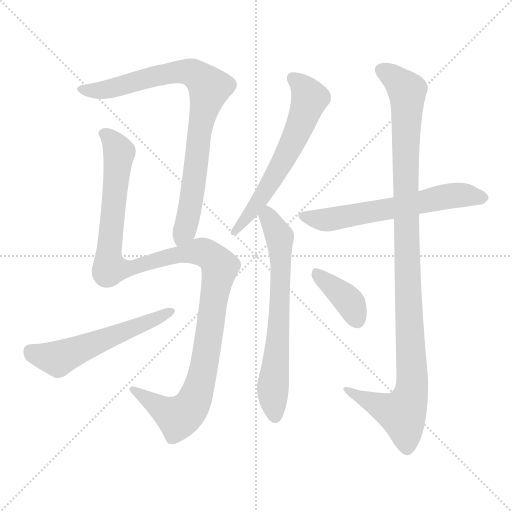
t = 0.00 s
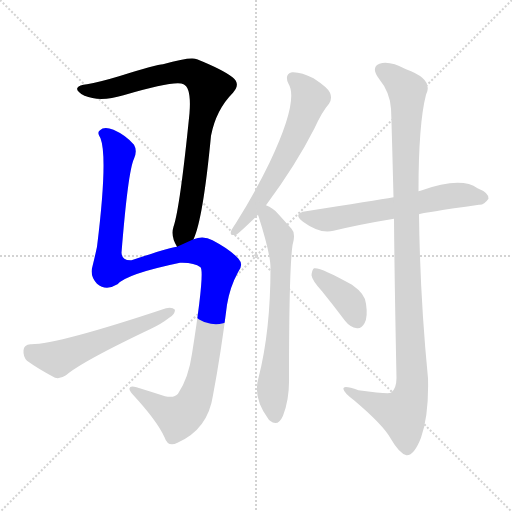
t = 1.51 s
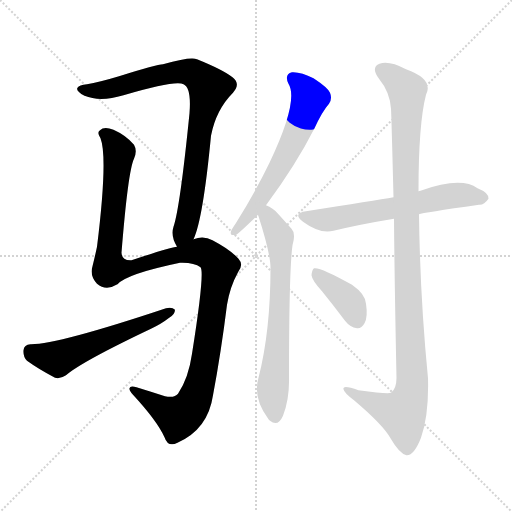
t = 3.02 s
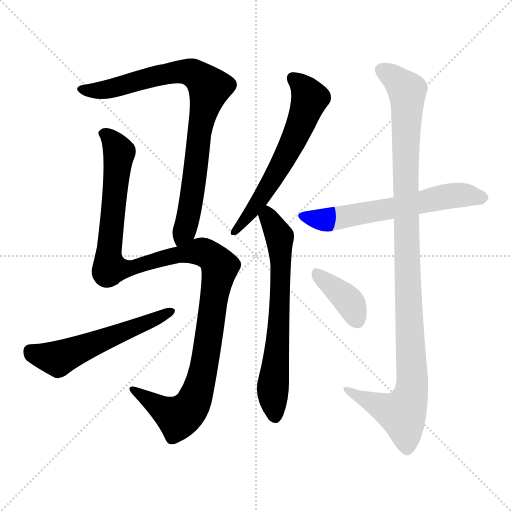
t = 4.52 s
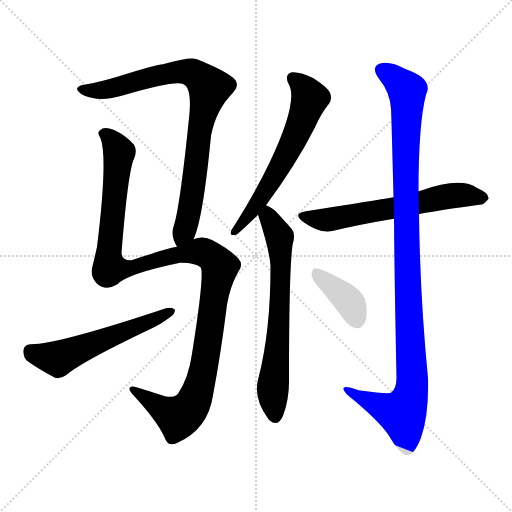
t = 6.03 s
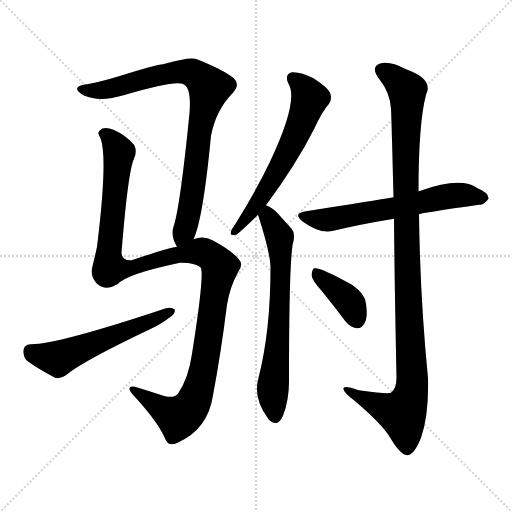
t = 7.54 s

The animated SVG that drew these frames (rendered in a browser with its animation timeline set to each time). Animation: 8 CSS @keyframes rules; one cycle of 7.54 s.

<svg version="1.1" viewBox="0 0 1024 1024" xmlns="http://www.w3.org/2000/svg">
  <g stroke="lightgray" stroke-dasharray="1,1" stroke-width="1" transform="scale(4, 4)">
    <line x1="0" y1="0" x2="256" y2="256"></line>
    <line x1="256" y1="0" x2="0" y2="256"></line>
    <line x1="128" y1="0" x2="128" y2="256"></line>
    <line x1="0" y1="128" x2="256" y2="128"></line>
  </g>
<g transform="scale(1, -1) translate(0, -900)">
   <style type="text/css">
    @keyframes keyframes0 {
      from {
       stroke: blue;
       stroke-dashoffset: 845;
       stroke-width: 128;
       }
       73% {
       animation-timing-function: step-end;
       stroke: blue;
       stroke-dashoffset: 0;
       stroke-width: 128;
       }
       to {
       stroke: black;
       stroke-width: 1024;
       }
       }
       #make-me-a-hanzi-animation-0 {
         animation: keyframes0 0.937663s both;
         animation-delay: 0.000000s;
         animation-timing-function: linear;
       }
    @keyframes keyframes1 {
      from {
       stroke: blue;
       stroke-dashoffset: 1199;
       stroke-width: 128;
       }
       80% {
       animation-timing-function: step-end;
       stroke: blue;
       stroke-dashoffset: 0;
       stroke-width: 128;
       }
       to {
       stroke: black;
       stroke-width: 1024;
       }
       }
       #make-me-a-hanzi-animation-1 {
         animation: keyframes1 1.225749s both;
         animation-delay: 0.937663s;
         animation-timing-function: linear;
       }
    @keyframes keyframes2 {
      from {
       stroke: blue;
       stroke-dashoffset: 561;
       stroke-width: 128;
       }
       65% {
       animation-timing-function: step-end;
       stroke: blue;
       stroke-dashoffset: 0;
       stroke-width: 128;
       }
       to {
       stroke: black;
       stroke-width: 1024;
       }
       }
       #make-me-a-hanzi-animation-2 {
         animation: keyframes2 0.706543s both;
         animation-delay: 2.163411s;
         animation-timing-function: linear;
       }
    @keyframes keyframes3 {
      from {
       stroke: blue;
       stroke-dashoffset: 616;
       stroke-width: 128;
       }
       67% {
       animation-timing-function: step-end;
       stroke: blue;
       stroke-dashoffset: 0;
       stroke-width: 128;
       }
       to {
       stroke: black;
       stroke-width: 1024;
       }
       }
       #make-me-a-hanzi-animation-3 {
         animation: keyframes3 0.751302s both;
         animation-delay: 2.869954s;
         animation-timing-function: linear;
       }
    @keyframes keyframes4 {
      from {
       stroke: blue;
       stroke-dashoffset: 673;
       stroke-width: 128;
       }
       69% {
       animation-timing-function: step-end;
       stroke: blue;
       stroke-dashoffset: 0;
       stroke-width: 128;
       }
       to {
       stroke: black;
       stroke-width: 1024;
       }
       }
       #make-me-a-hanzi-animation-4 {
         animation: keyframes4 0.797689s both;
         animation-delay: 3.621257s;
         animation-timing-function: linear;
       }
    @keyframes keyframes5 {
      from {
       stroke: blue;
       stroke-dashoffset: 621;
       stroke-width: 128;
       }
       67% {
       animation-timing-function: step-end;
       stroke: blue;
       stroke-dashoffset: 0;
       stroke-width: 128;
       }
       to {
       stroke: black;
       stroke-width: 1024;
       }
       }
       #make-me-a-hanzi-animation-5 {
         animation: keyframes5 0.755371s both;
         animation-delay: 4.418945s;
         animation-timing-function: linear;
       }
    @keyframes keyframes6 {
      from {
       stroke: blue;
       stroke-dashoffset: 1093;
       stroke-width: 128;
       }
       78% {
       animation-timing-function: step-end;
       stroke: blue;
       stroke-dashoffset: 0;
       stroke-width: 128;
       }
       to {
       stroke: black;
       stroke-width: 1024;
       }
       }
       #make-me-a-hanzi-animation-6 {
         animation: keyframes6 1.139486s both;
         animation-delay: 5.174316s;
         animation-timing-function: linear;
       }
    @keyframes keyframes7 {
      from {
       stroke: blue;
       stroke-dashoffset: 386;
       stroke-width: 128;
       }
       56% {
       animation-timing-function: step-end;
       stroke: blue;
       stroke-dashoffset: 0;
       stroke-width: 128;
       }
       to {
       stroke: black;
       stroke-width: 1024;
       }
       }
       #make-me-a-hanzi-animation-7 {
         animation: keyframes7 0.564128s both;
         animation-delay: 6.313802s;
         animation-timing-function: linear;
       }
</style>
<path d="M 387.0 421.5 Q 406.0 461.5 422.0 628.5 Q 432.0 680.5 466.0 714.5 Q 482.0 732.5 465.0 745.5 Q 446.0 760.5 394.0 781.5 Q 382.0 787.5 326.0 771.5 Q 314.0 771.5 238.0 747.5 Q 198.0 735.5 174.0 731.5 Q 158.0 730.5 155.0 724.5 Q 151.0 718.5 169.0 708.5 Q 200.0 695.5 247.0 709.5 Q 352.0 740.5 367.0 731.5 Q 383.0 724.5 379.0 673.5 Q 360.0 484.5 347.0 446.5 Q 341.0 427.5 354.0 406.5 C 366.0 378.5 377.0 393.5 387.0 421.5 Z" fill="lightgray"></path> 
<path d="M 354.0 406.5 Q 341.0 405.5 263.0 379.5 Q 244.0 378.5 243.0 394.5 Q 256.0 557.5 268.0 582.5 Q 275.0 598.5 268.0 610.5 Q 252.0 629.5 227.0 640.5 Q 208.0 647.5 200.0 639.5 Q 193.0 635.5 201.0 623.5 Q 216.0 584.5 194.0 406.5 Q 190.0 387.5 185.0 367.5 Q 179.0 348.5 194.0 332.5 Q 212.0 317.5 235.0 331.5 Q 254.0 352.5 360.0 374.5 Q 388.0 375.5 401.0 365.5 Q 410.0 356.5 384.0 192.5 Q 377.0 143.5 356.0 112.5 Q 349.0 103.5 330.0 107.5 Q 299.0 117.5 273.0 125.5 Q 260.0 129.5 259.0 123.5 Q 258.0 119.5 266.0 110.5 Q 314.0 58.5 329.0 25.5 Q 336.0 4.5 355.0 14.5 Q 416.0 41.5 426.0 109.5 Q 442.0 194.5 454.0 290.5 Q 460.0 326.5 476.0 355.5 Q 488.0 370.5 477.0 382.5 Q 461.0 400.5 425.0 419.5 Q 407.0 429.5 387.0 421.5 L 354.0 406.5 Z" fill="lightgray"></path> 
<path d="M 61.0 211.5 Q 48.0 210.5 47.0 199.5 Q 46.0 186.5 54.0 178.5 Q 76.0 162.5 110.0 144.5 Q 120.0 141.5 132.0 149.5 Q 163.0 176.5 302.0 242.5 Q 323.0 252.5 337.0 263.5 Q 350.0 270.5 350.0 280.5 Q 344.0 286.5 332.0 283.5 Q 113.0 210.5 61.0 211.5 Z" fill="lightgray"></path> 
<path d="M 532.0 489.5 Q 592.0 570.5 629.0 643.5 Q 644.0 676.5 658.0 692.5 Q 665.0 702.5 660.0 714.5 Q 656.0 724.5 627.0 743.5 Q 602.0 756.5 584.0 755.5 Q 568.0 751.5 577.0 732.5 Q 598.0 698.5 539.0 574.5 Q 511.0 516.5 471.0 452.5 Q 464.0 442.5 462.0 437.5 Q 459.0 427.5 472.0 430.5 Q 476.0 431.5 516.0 470.5 L 532.0 489.5 Z" fill="lightgray"></path> 
<path d="M 516.0 470.5 Q 516.0 469.5 517.0 467.5 Q 541.0 392.5 541.0 364.5 Q 541.0 237.5 517.0 144.5 Q 505.0 104.5 537.0 61.5 Q 538.0 60.5 540.0 58.5 Q 556.0 45.5 566.0 68.5 Q 579.0 102.5 578.0 143.5 Q 578.0 360.5 585.0 409.5 Q 592.0 433.5 583.0 442.5 Q 567.0 460.5 556.0 472.5 Q 546.0 484.5 532.0 489.5 C 506.0 503.5 507.0 499.5 516.0 470.5 Z" fill="lightgray"></path> 
<path d="M 838.0 471.5 Q 845.0 474.5 958.0 490.5 Q 968.0 489.5 977.0 502.5 Q 978.0 514.5 955.0 523.5 Q 922.0 547.5 841.0 518.5 Q 838.0 518.5 837.0 517.5 L 787.0 505.5 Q 751.0 499.5 612.0 477.5 Q 584.0 473.5 606.0 456.5 Q 640.0 431.5 667.0 438.5 Q 721.0 451.5 788.0 462.5 L 838.0 471.5 Z" fill="lightgray"></path> 
<path d="M 788.0 462.5 Q 789.0 339.5 793.0 144.5 Q 793.0 122.5 782.0 114.5 Q 776.0 111.5 717.0 119.5 Q 684.0 131.5 687.0 121.5 Q 688.0 114.5 708.0 99.5 Q 766.0 50.5 781.0 23.5 Q 799.0 -7.5 813.0 -10.5 Q 828.0 -11.5 842.0 24.5 Q 858.0 70.5 856.0 143.5 Q 840.0 306.5 838.0 471.5 L 837.0 517.5 Q 837.0 652.5 852.0 710.5 Q 868.0 741.5 812.0 761.5 Q 778.0 779.5 759.0 772.5 Q 741.0 765.5 758.0 742.5 Q 780.0 715.5 782.0 682.5 Q 783.0 664.5 787.0 505.5 L 788.0 462.5 Z" fill="lightgray"></path> 
<path d="M 644.0 317.5 Q 666.0 290.5 690.0 258.5 Q 700.0 245.5 714.0 243.5 Q 723.0 242.5 729.0 253.5 Q 736.0 265.5 732.0 292.5 Q 731.0 311.5 704.0 330.5 Q 640.0 366.5 628.0 363.5 Q 624.0 360.5 623.0 349.5 Q 624.0 339.5 644.0 317.5 Z" fill="lightgray"></path> 
      <clipPath id="make-me-a-hanzi-clip-0">
      <path d="M 387.0 421.5 Q 406.0 461.5 422.0 628.5 Q 432.0 680.5 466.0 714.5 Q 482.0 732.5 465.0 745.5 Q 446.0 760.5 394.0 781.5 Q 382.0 787.5 326.0 771.5 Q 314.0 771.5 238.0 747.5 Q 198.0 735.5 174.0 731.5 Q 158.0 730.5 155.0 724.5 Q 151.0 718.5 169.0 708.5 Q 200.0 695.5 247.0 709.5 Q 352.0 740.5 367.0 731.5 Q 383.0 724.5 379.0 673.5 Q 360.0 484.5 347.0 446.5 Q 341.0 427.5 354.0 406.5 C 366.0 378.5 377.0 393.5 387.0 421.5 Z" fill="lightgray"></path>
      </clipPath>
      <path clip-path="url(#make-me-a-hanzi-clip-0)" d="M 162.0 722.5 L 206.0 720.5 L 360.0 757.5 L 392.0 750.5 L 419.0 724.5 L 398.0 635.5 L 379.0 477.5 L 372.0 446.5 L 356.0 416.5 " fill="none" id="make-me-a-hanzi-animation-0" stroke-dasharray="717 1434" stroke-linecap="round"></path>

      <clipPath id="make-me-a-hanzi-clip-1">
      <path d="M 354.0 406.5 Q 341.0 405.5 263.0 379.5 Q 244.0 378.5 243.0 394.5 Q 256.0 557.5 268.0 582.5 Q 275.0 598.5 268.0 610.5 Q 252.0 629.5 227.0 640.5 Q 208.0 647.5 200.0 639.5 Q 193.0 635.5 201.0 623.5 Q 216.0 584.5 194.0 406.5 Q 190.0 387.5 185.0 367.5 Q 179.0 348.5 194.0 332.5 Q 212.0 317.5 235.0 331.5 Q 254.0 352.5 360.0 374.5 Q 388.0 375.5 401.0 365.5 Q 410.0 356.5 384.0 192.5 Q 377.0 143.5 356.0 112.5 Q 349.0 103.5 330.0 107.5 Q 299.0 117.5 273.0 125.5 Q 260.0 129.5 259.0 123.5 Q 258.0 119.5 266.0 110.5 Q 314.0 58.5 329.0 25.5 Q 336.0 4.5 355.0 14.5 Q 416.0 41.5 426.0 109.5 Q 442.0 194.5 454.0 290.5 Q 460.0 326.5 476.0 355.5 Q 488.0 370.5 477.0 382.5 Q 461.0 400.5 425.0 419.5 Q 407.0 429.5 387.0 421.5 L 354.0 406.5 Z" fill="lightgray"></path>
      </clipPath>
      <path clip-path="url(#make-me-a-hanzi-clip-1)" d="M 207.0 631.5 L 225.0 617.5 L 238.0 591.5 L 217.0 394.5 L 219.0 363.5 L 257.0 363.5 L 336.0 386.5 L 400.0 397.5 L 419.0 389.5 L 440.0 365.5 L 405.0 150.5 L 382.0 86.5 L 356.0 64.5 L 267.0 119.5 " fill="none" id="make-me-a-hanzi-animation-1" stroke-dasharray="1071 2142" stroke-linecap="round"></path>

      <clipPath id="make-me-a-hanzi-clip-2">
      <path d="M 61.0 211.5 Q 48.0 210.5 47.0 199.5 Q 46.0 186.5 54.0 178.5 Q 76.0 162.5 110.0 144.5 Q 120.0 141.5 132.0 149.5 Q 163.0 176.5 302.0 242.5 Q 323.0 252.5 337.0 263.5 Q 350.0 270.5 350.0 280.5 Q 344.0 286.5 332.0 283.5 Q 113.0 210.5 61.0 211.5 Z" fill="lightgray"></path>
      </clipPath>
      <path clip-path="url(#make-me-a-hanzi-clip-2)" d="M 60.0 198.5 L 115.0 182.5 L 344.0 277.5 " fill="none" id="make-me-a-hanzi-animation-2" stroke-dasharray="433 866" stroke-linecap="round"></path>

      <clipPath id="make-me-a-hanzi-clip-3">
      <path d="M 532.0 489.5 Q 592.0 570.5 629.0 643.5 Q 644.0 676.5 658.0 692.5 Q 665.0 702.5 660.0 714.5 Q 656.0 724.5 627.0 743.5 Q 602.0 756.5 584.0 755.5 Q 568.0 751.5 577.0 732.5 Q 598.0 698.5 539.0 574.5 Q 511.0 516.5 471.0 452.5 Q 464.0 442.5 462.0 437.5 Q 459.0 427.5 472.0 430.5 Q 476.0 431.5 516.0 470.5 L 532.0 489.5 Z" fill="lightgray"></path>
      </clipPath>
      <path clip-path="url(#make-me-a-hanzi-clip-3)" d="M 587.0 742.5 L 609.0 723.5 L 620.0 703.5 L 601.0 650.5 L 571.0 586.5 L 523.0 506.5 L 500.0 469.5 L 469.0 437.5 " fill="none" id="make-me-a-hanzi-animation-3" stroke-dasharray="488 976" stroke-linecap="round"></path>

      <clipPath id="make-me-a-hanzi-clip-4">
      <path d="M 516.0 470.5 Q 516.0 469.5 517.0 467.5 Q 541.0 392.5 541.0 364.5 Q 541.0 237.5 517.0 144.5 Q 505.0 104.5 537.0 61.5 Q 538.0 60.5 540.0 58.5 Q 556.0 45.5 566.0 68.5 Q 579.0 102.5 578.0 143.5 Q 578.0 360.5 585.0 409.5 Q 592.0 433.5 583.0 442.5 Q 567.0 460.5 556.0 472.5 Q 546.0 484.5 532.0 489.5 C 506.0 503.5 507.0 499.5 516.0 470.5 Z" fill="lightgray"></path>
      </clipPath>
      <path clip-path="url(#make-me-a-hanzi-clip-4)" d="M 535.0 479.5 L 537.0 462.5 L 560.0 422.5 L 557.0 225.5 L 545.0 115.5 L 551.0 69.5 " fill="none" id="make-me-a-hanzi-animation-4" stroke-dasharray="545 1090" stroke-linecap="round"></path>

      <clipPath id="make-me-a-hanzi-clip-5">
      <path d="M 838.0 471.5 Q 845.0 474.5 958.0 490.5 Q 968.0 489.5 977.0 502.5 Q 978.0 514.5 955.0 523.5 Q 922.0 547.5 841.0 518.5 Q 838.0 518.5 837.0 517.5 L 787.0 505.5 Q 751.0 499.5 612.0 477.5 Q 584.0 473.5 606.0 456.5 Q 640.0 431.5 667.0 438.5 Q 721.0 451.5 788.0 462.5 L 838.0 471.5 Z" fill="lightgray"></path>
      </clipPath>
      <path clip-path="url(#make-me-a-hanzi-clip-5)" d="M 607.0 467.5 L 658.0 460.5 L 891.0 506.5 L 926.0 510.5 L 966.0 504.5 " fill="none" id="make-me-a-hanzi-animation-5" stroke-dasharray="493 986" stroke-linecap="round"></path>

      <clipPath id="make-me-a-hanzi-clip-6">
      <path d="M 788.0 462.5 Q 789.0 339.5 793.0 144.5 Q 793.0 122.5 782.0 114.5 Q 776.0 111.5 717.0 119.5 Q 684.0 131.5 687.0 121.5 Q 688.0 114.5 708.0 99.5 Q 766.0 50.5 781.0 23.5 Q 799.0 -7.5 813.0 -10.5 Q 828.0 -11.5 842.0 24.5 Q 858.0 70.5 856.0 143.5 Q 840.0 306.5 838.0 471.5 L 837.0 517.5 Q 837.0 652.5 852.0 710.5 Q 868.0 741.5 812.0 761.5 Q 778.0 779.5 759.0 772.5 Q 741.0 765.5 758.0 742.5 Q 780.0 715.5 782.0 682.5 Q 783.0 664.5 787.0 505.5 L 788.0 462.5 Z" fill="lightgray"></path>
      </clipPath>
      <path clip-path="url(#make-me-a-hanzi-clip-6)" d="M 766.0 757.5 L 814.0 718.5 L 810.0 518.5 L 823.0 117.5 L 805.0 72.5 L 725.0 103.5 L 706.0 112.5 L 704.0 119.5 L 693.0 119.5 " fill="none" id="make-me-a-hanzi-animation-6" stroke-dasharray="965 1930" stroke-linecap="round"></path>

      <clipPath id="make-me-a-hanzi-clip-7">
      <path d="M 644.0 317.5 Q 666.0 290.5 690.0 258.5 Q 700.0 245.5 714.0 243.5 Q 723.0 242.5 729.0 253.5 Q 736.0 265.5 732.0 292.5 Q 731.0 311.5 704.0 330.5 Q 640.0 366.5 628.0 363.5 Q 624.0 360.5 623.0 349.5 Q 624.0 339.5 644.0 317.5 Z" fill="lightgray"></path>
      </clipPath>
      <path clip-path="url(#make-me-a-hanzi-clip-7)" d="M 631.0 354.5 L 694.0 302.5 L 715.0 258.5 " fill="none" id="make-me-a-hanzi-animation-7" stroke-dasharray="258 516" stroke-linecap="round"></path>

</g>
</svg>
